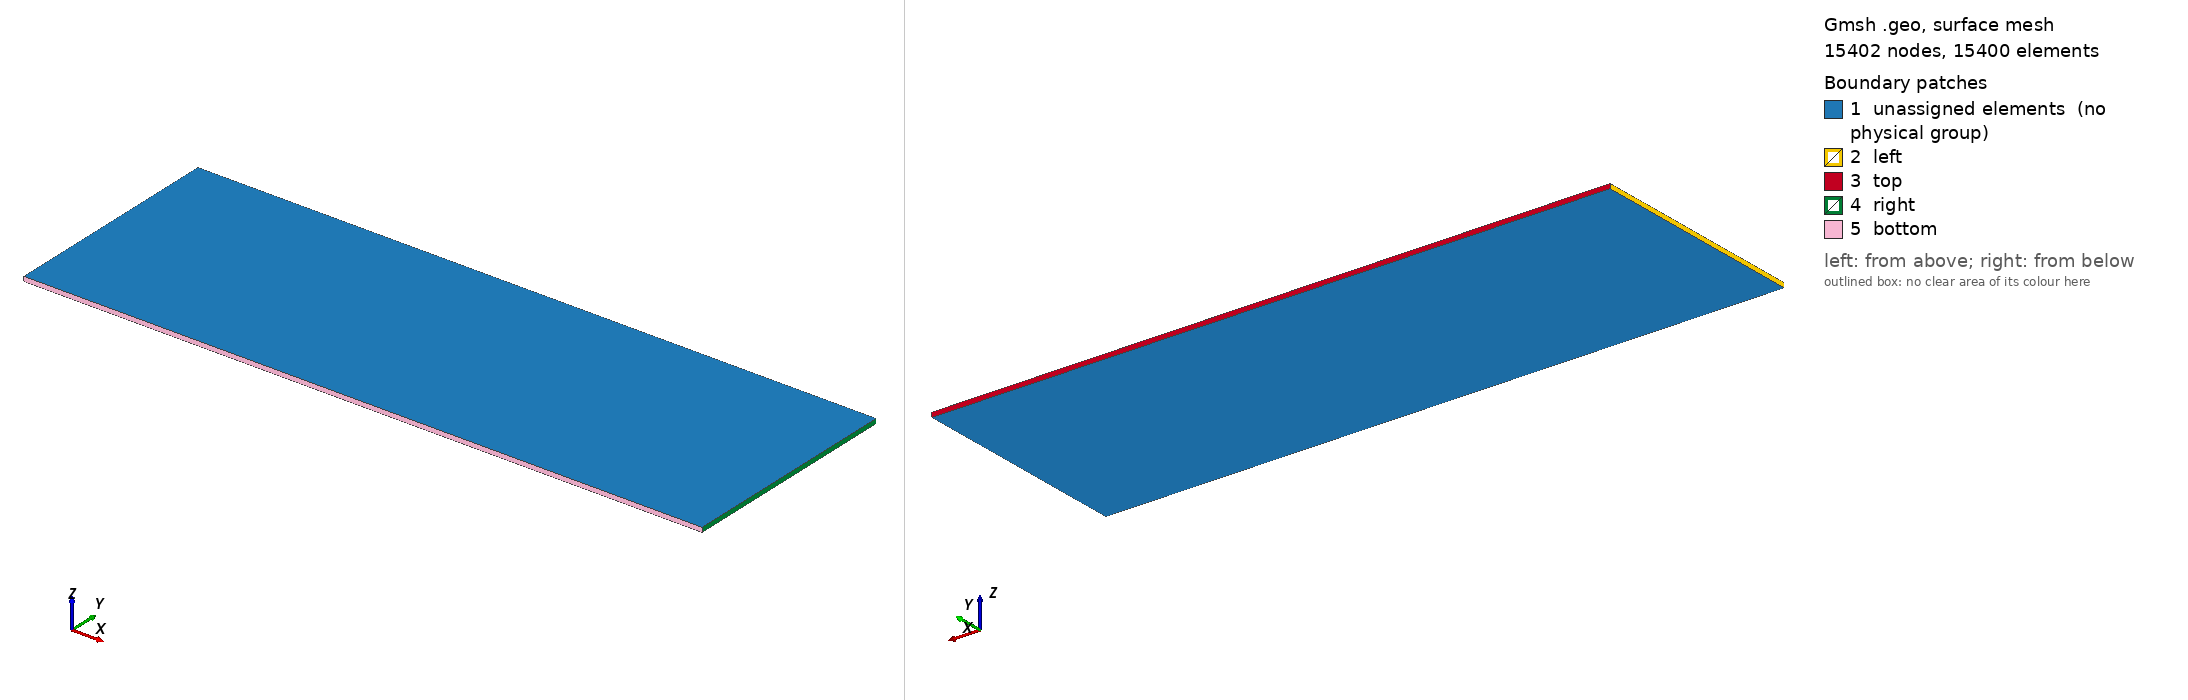

Gmsh geometry script, surface-meshed: 15402 nodes, 15400 surface elements. Boundary patches (legend numbers): 1 unassigned elements (no physical group), 2 left, 3 top, 4 right, 5 bottom. Left view from above one corner, right view from below the opposite corner. Legend entries are the model's physical surfaces; 'unassigned elements' are surfaces in no physical group. The drawing asked Gmsh for element sizes between 1% and 20% of the model's largest extent; the script's own settings can give other sizes.

=== double_mach_quad.geo (drawn) ===
// Double Mach reflection — structured quad mesh
// Domain: [0, 3] x [0, 1]

lx   = 3.0;
ly   = 1.0;
nl_y = 50;
nl_x = 3*nl_y;
dz   = ly / nl_y;

Point(1) = {0, 0, 0, 1.0};
Extrude {0, ly, 0}  { Point{1}; Layers {nl_y}; Recombine; }
Extrude {lx, 0, 0}  { Curve{1}; Layers {nl_x}; Recombine; }
Extrude {0, 0, dz}  { Surface{5}; Layers {1}; Recombine; }

Physical Volume("fluid",  28) = {1};
Physical Surface("left",  29) = {14};
Physical Surface("right", 30) = {22};
Physical Surface("top",   31) = {18};
Physical Surface("bottom",32) = {26};
